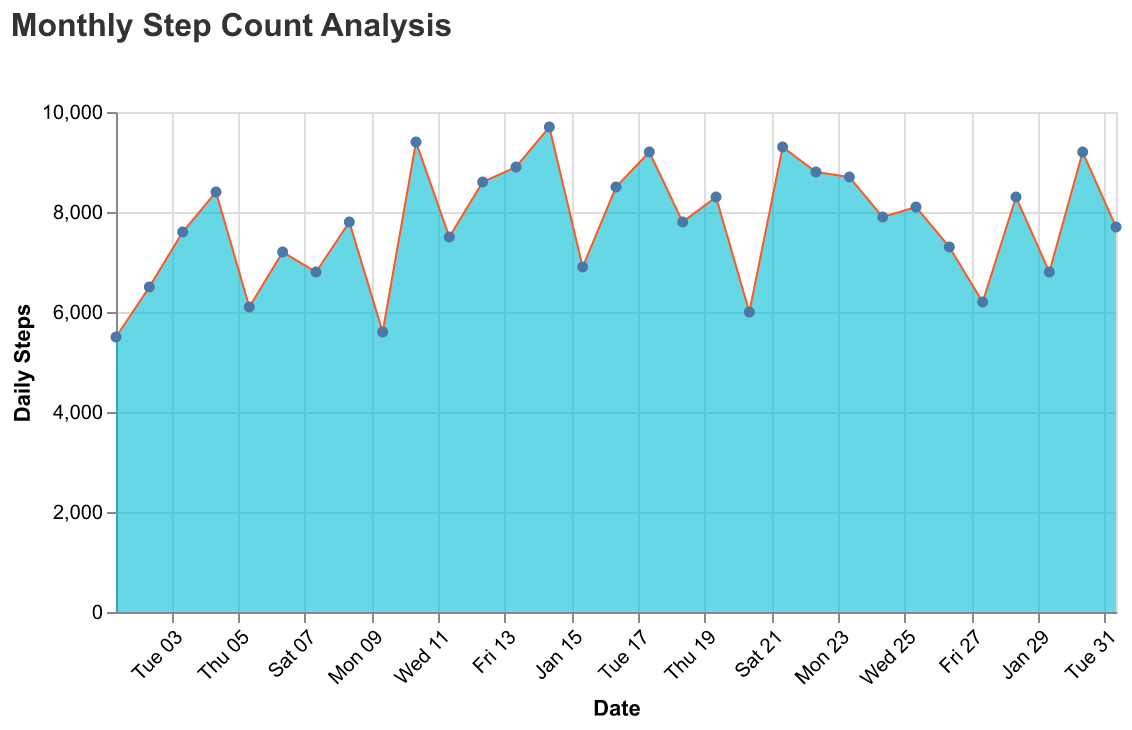

Source data for this figure (header and first rows):
Date, Steps
2023-01-01, 5500
2023-01-02, 6500
2023-01-03, 7600
2023-01-04, 8400
2023-01-05, 6100
2023-01-06, 7200
2023-01-07, 6800
2023-01-08, 7800
2023-01-09, 5600
2023-01-10, 9400
2023-01-11, 7500
2023-01-12, 8600
2023-01-13, 8900
2023-01-14, 9700
2023-01-15, 6900
2023-01-16, 8500
2023-01-17, 9200
2023-01-18, 7800
2023-01-19, 8300
2023-01-20, 6000
2023-01-21, 9300
2023-01-22, 8800
2023-01-23, 8700
2023-01-24, 7900
2023-01-25, 8100
2023-01-26, 7300
2023-01-27, 6200
2023-01-28, 8300
2023-01-29, 6800
2023-01-30, 9200
2023-01-31, 7700
